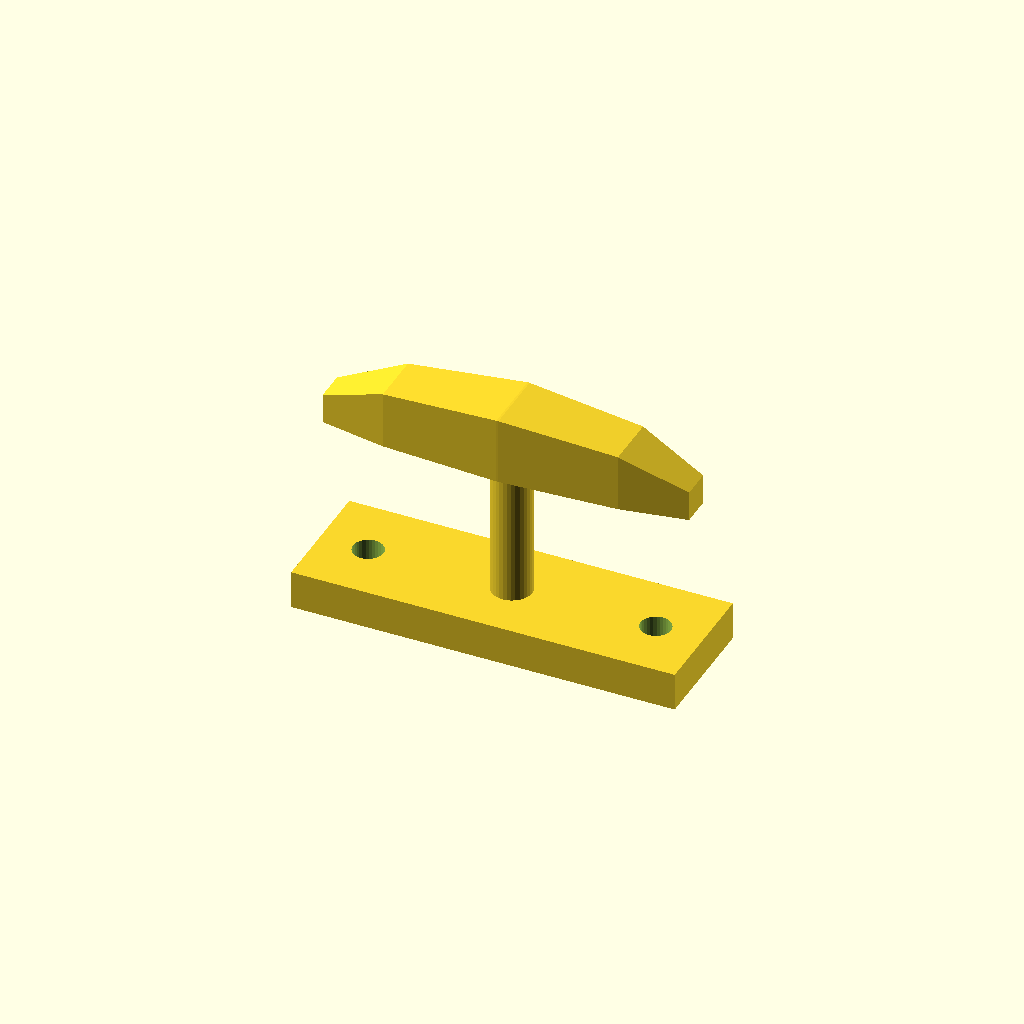
Cell 1 — every parameter at its default value.
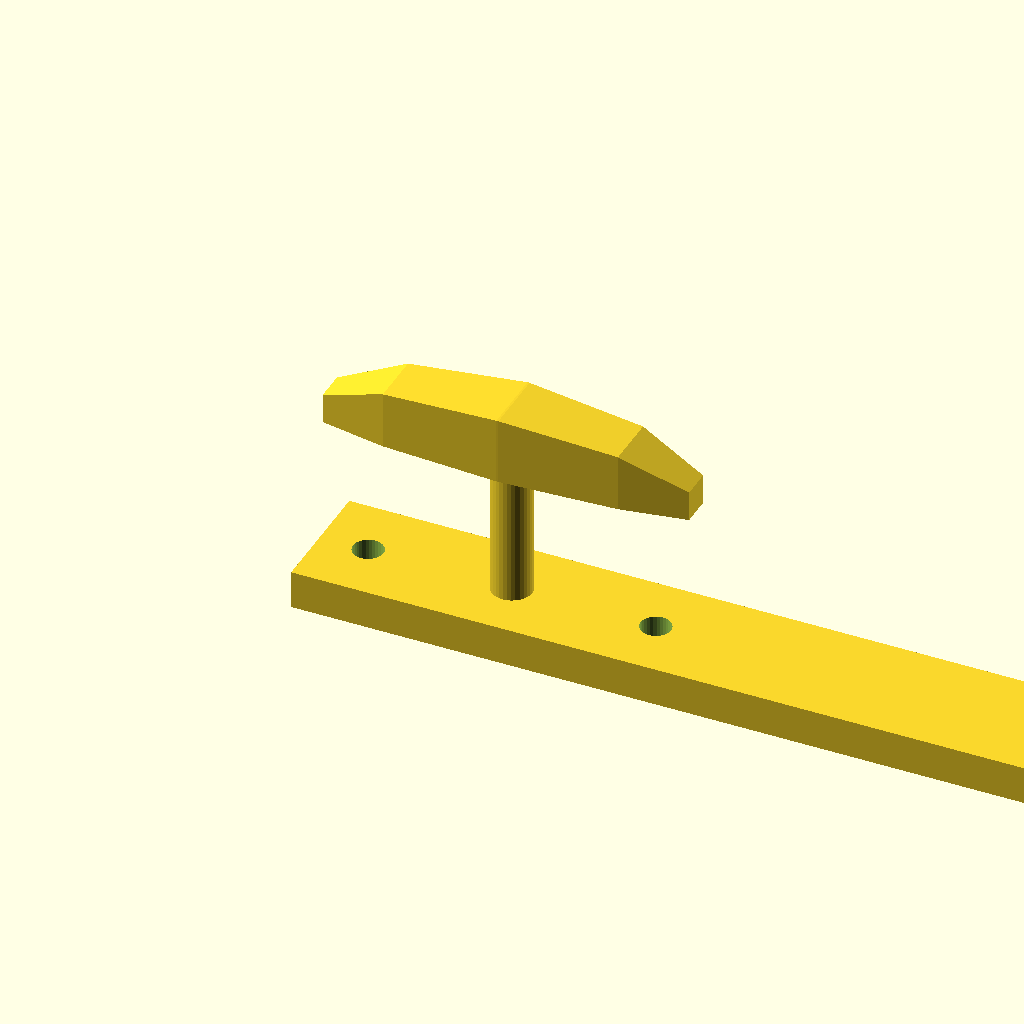
Cell 2 — base_l set to 160, the other parameters unchanged.
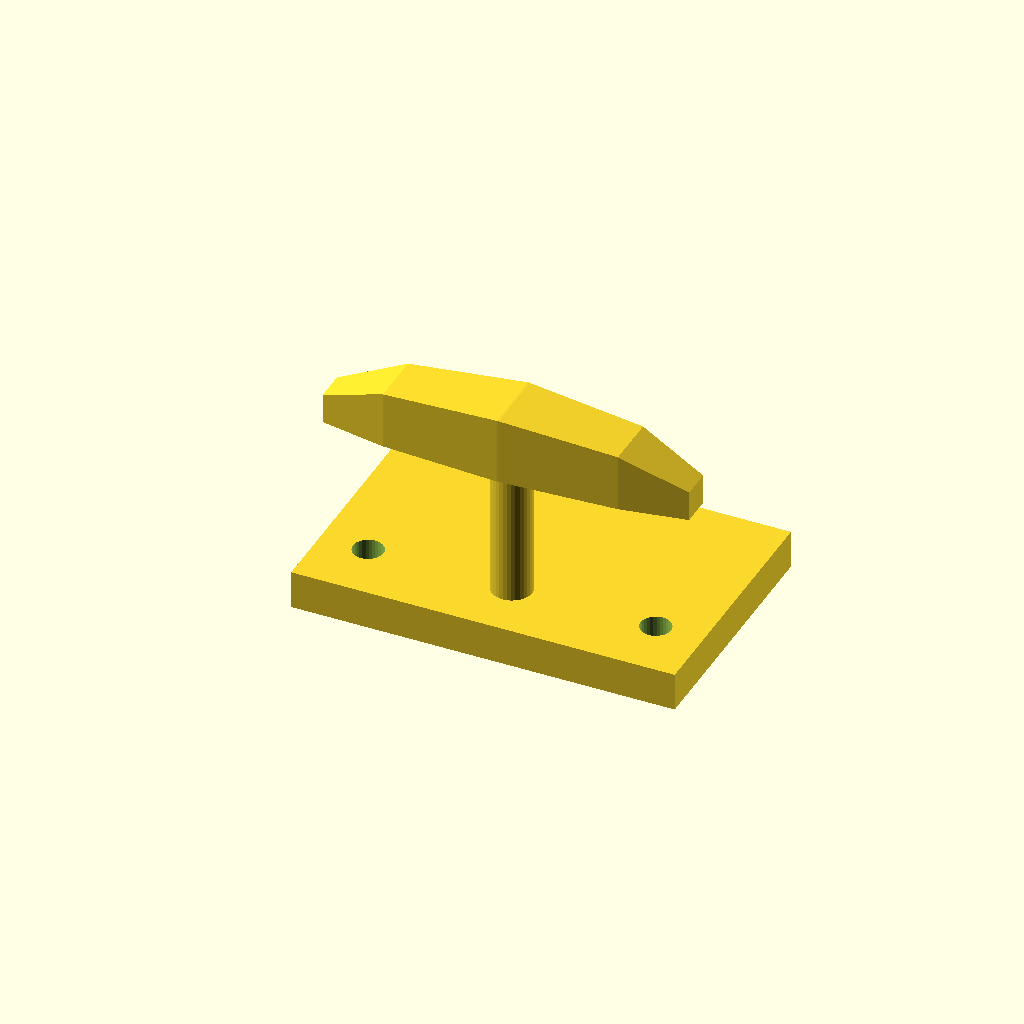
Cell 3: base_w = 52 (everything else at default).
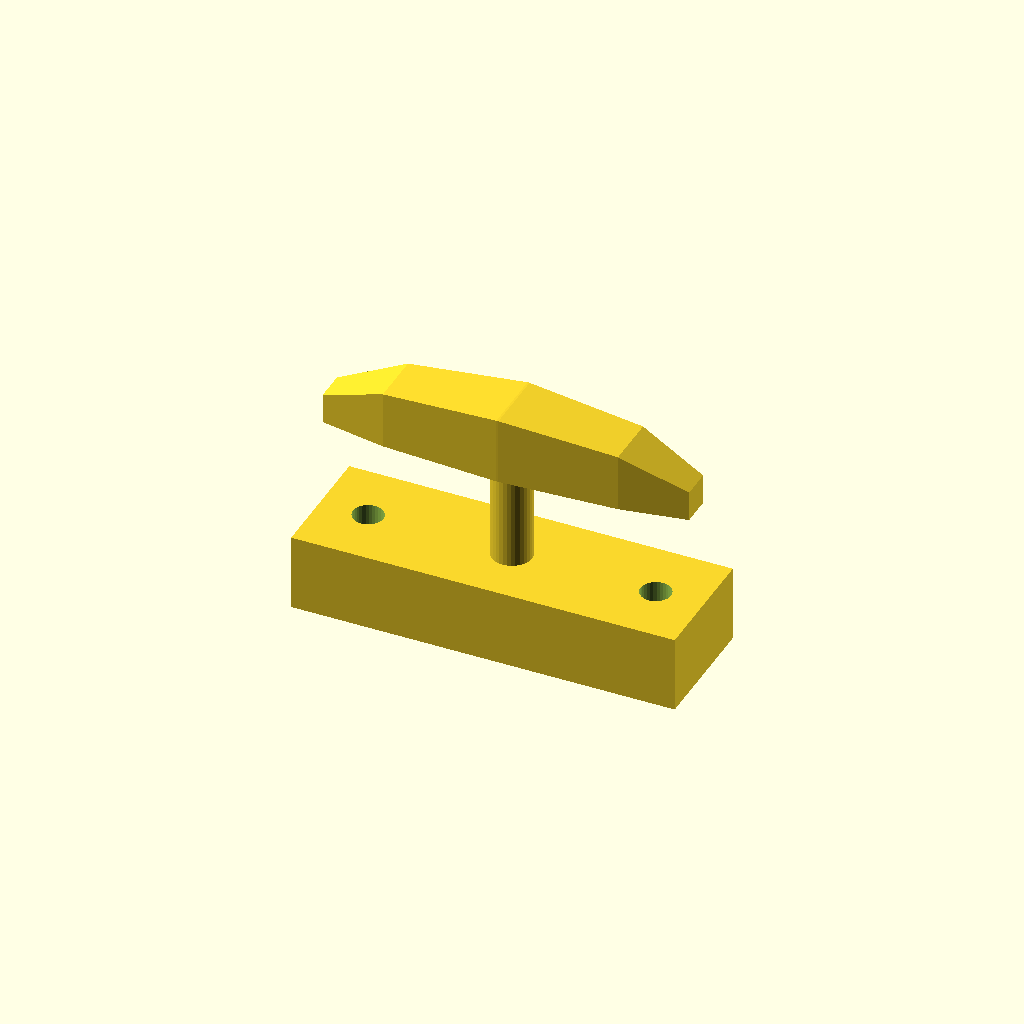
Cell 4 — base_t set to 16, the other parameters unchanged.
One fixed orthographic camera (rotation 55°, 0°, 25°; colour scheme Cornfield) for every cell.
OpenSCAD source file optional_data/data/gen3/cleats/part_0038.scad:
$fn = 32;

// ----------------------------------------------------------------------
// Boat cleat: 80 mm base, horn 44 mm up
// ----------------------------------------------------------------------

// --- parameters (mm) ---
base_l = 80;              // base length
base_w = 26;              // base width
base_t = 8;               // base thickness
horn_len = 76;            // horn length
horn_d = 14;              // horn diameter at the middle
horn_z = 44;              // horn axis height
end_drop = 8;             // how far the horn tips drop
post_d = 8.4;             // centre post diameter
holes_d = 6.35;           // fixing holes
hole_x = 30;              // fixing hole spacing

difference() {
  union() {
    translate([-40, -13, 0]) cube([base_l, base_w, base_t]);
    /* centre post, sunk 1 mm into the base */
    translate([0, 0, 7]) cylinder(h = 37, d = post_d);
    /* horn: a hull chain of boxes, full in the middle and lighter at the tips */
    hull() {
      translate([-38, -3.15, 37]) cube([0.4, 6.3, 6.3], center = false);
      translate([-24.32, -5.6, 37]) cube([0.4, 11.2, 12], center = false);
    }
    hull() {
      translate([-24.32, -5.6, 37]) cube([0.4, 11.2, 12], center = false);
      translate([0, -7, 37]) cube([0.4, 14, 14], center = false);
    }
    hull() {
      translate([0, -7, 37]) cube([0.4, 14, 14], center = false);
      translate([24.32, -5.6, 37]) cube([0.4, 11.2, 12], center = false);
    }
    hull() {
      translate([24.32, -5.6, 37]) cube([0.4, 11.2, 12], center = false);
      translate([38, -3.15, 37]) cube([0.4, 6.3, 6.3], center = false);
    }
  }
  translate([-30, 0, -2.5]) cylinder(h = base_t + 5, d = holes_d);
  translate([30, 0, -2.5]) cylinder(h = base_t + 5, d = holes_d);
}
Parameter table extracted from the source (name, type, default, range or options):
base_l: number, default 80
base_w: number, default 26
base_t: number, default 8
horn_len: number, default 76
horn_d: number, default 14
horn_z: number, default 44
end_drop: number, default 8
post_d: number, default 8.4
holes_d: number, default 6.35
hole_x: number, default 30
